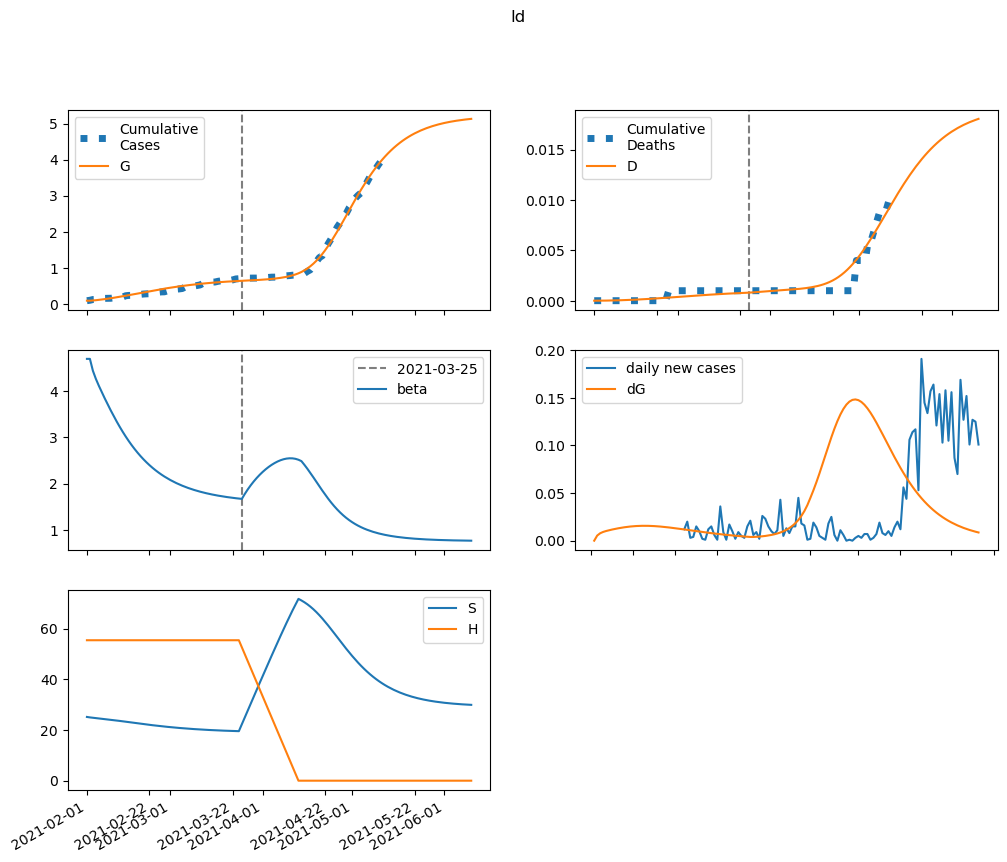

The data file committed next to this chart (first rows):
series, 2021-02-01, 2021-02-02, 2021-02-03, 2021-02-04, 2021-02-05, 2021-02-06, 2021-02-07, 2021-02-08, 2021-02-09, 2021-02-10, 2021-02-11, 2021-02-12, 2021-02-13, 2021-02-14, 2021-02-15, 2021-02-16, 2021-02-17, 2021-02-18, 2021-02-19, 2021-02-20, 2021-02-21, 2021-02-22, 2021-02-23
S, 25170, 24990, 24855, 24731, 24606, 24478, 24343, 24204, 24060, 23911, 23759, 23604, 23447, 23288, 23129, 22971, 22813, 22656, 22501, 22349, 22200, 22054, 21912
E, 0.0, 179.6, 260.9, 306.9, 339.5, 366.4, 390.6, 412.8, 433.3, 451.9, 468.5, 483, 495.2, 505, 512.5, 517.6, 520.3, 520.9, 519.2, 515.6, 510.2, 503.1, 494.5
I, 41.76, 33.93, 32.96, 34.62, 37.34, 40.54, 43.94, 47.43, 50.94, 54.4, 57.77, 61.01, 64.08, 66.93, 69.55, 71.9, 73.96, 75.72, 77.16, 78.29, 79.09, 79.59, 79.77
A, 375.4, 300.4, 288.8, 301.5, 324.1, 351, 379.7, 409.3, 438.9, 468.2, 496.6, 523.8, 549.5, 573.4, 595.1, 614.5, 631.4, 645.7, 657.2, 666, 672.1, 675.5, 676.3
IH, 0.0, 1.943, 3.191, 4.18, 5.078, 5.949, 6.821, 7.701, 8.595, 9.498, 10.41, 11.32, 12.23, 13.12, 14, 14.85, 15.66, 16.43, 17.15, 17.81, 18.42, 18.96, 19.43
IN, 5.889, 11.26, 15.05, 18.38, 21.64, 25, 28.52, 32.21, 36.06, 40.07, 44.22, 48.47, 52.81, 57.2, 61.61, 65.99, 70.33, 74.57, 78.69, 82.64, 86.41, 89.96, 93.27
D, 0.01, 0.01, 0.01204, 0.01538, 0.01977, 0.02509, 0.03133, 0.03848, 0.04656, 0.05557, 0.06553, 0.07645, 0.08832, 0.1011, 0.1149, 0.1296, 0.1452, 0.1616, 0.1788, 0.1968, 0.2155, 0.2348, 0.2547
R, 0.0, 75.55, 136.9, 196.5, 259.1, 326.6, 400, 479.6, 565.5, 657.9, 756.6, 861.5, 972.4, 1089, 1211, 1338, 1469, 1604, 1742, 1883, 2027, 2172, 2318
G, 87.0, 87.0, 92.4, 100.2, 109.4, 119.6, 130.6, 142.4, 154.8, 167.8, 181.4, 195.4, 209.9, 224.8, 240, 255.4, 270.9, 286.6, 302.2, 317.8, 333.3, 348.6, 363.7
H, 55465, 55465, 55465, 55465, 55465, 55465, 55465, 55465, 55465, 55465, 55465, 55465, 55465, 55465, 55465, 55465, 55465, 55465, 55465, 55465, 55465, 55465, 55465
beta, 4.688, 4.688, 4.432, 4.257, 4.108, 3.969, 3.834, 3.704, 3.577, 3.455, 3.337, 3.225, 3.118, 3.017, 2.921, 2.831, 2.746, 2.667, 2.593, 2.523, 2.459, 2.398, 2.342
